Image classification data set "processed_data" (maomao7784/Casting-Product-Quality-Inspection on GitHub). Class labels (2): defective front, ok front.

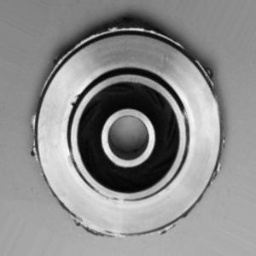
Label: defective front

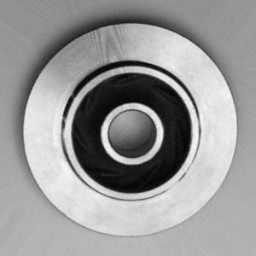
Label: ok front

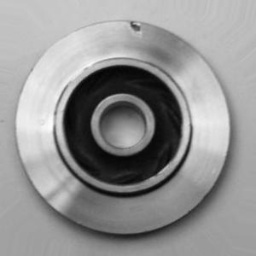
Label: defective front

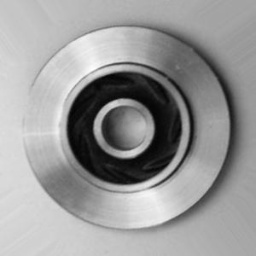
Label: ok front

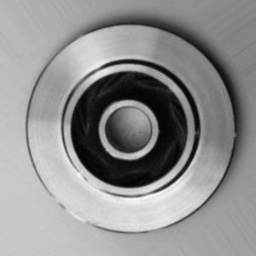
Label: ok front

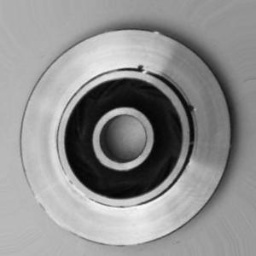
Label: defective front
